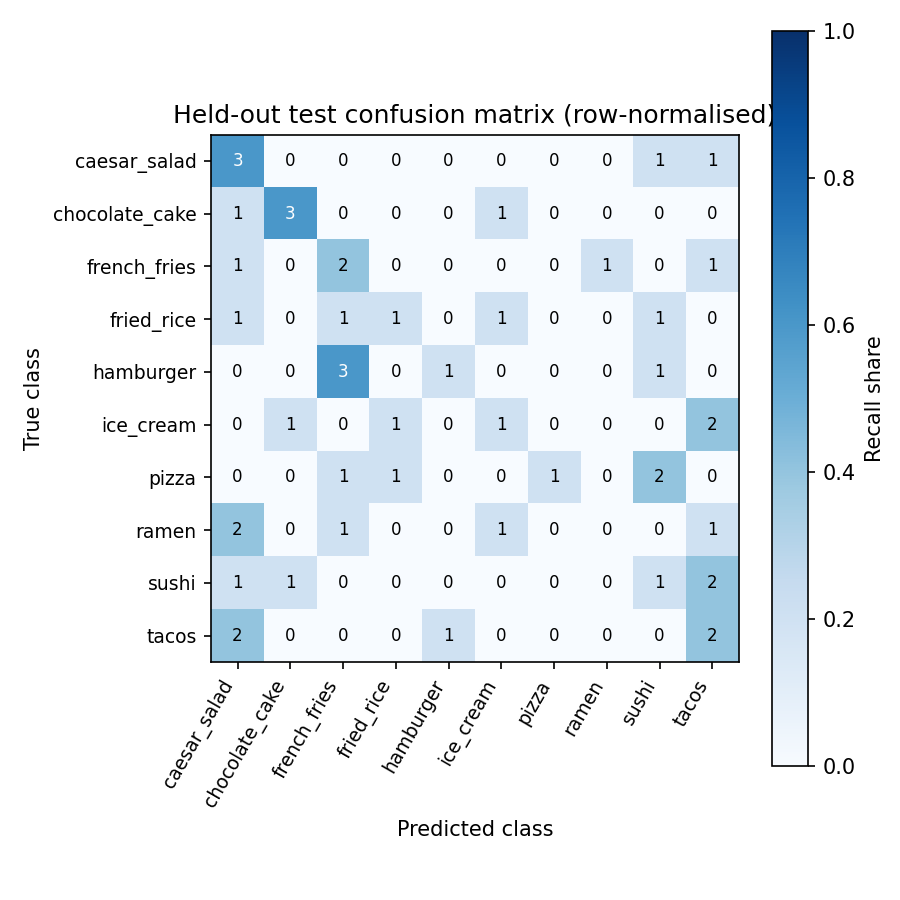

Data behind this chart, as committed beside it:
true / predicted, caesar_salad, chocolate_cake, french_fries, fried_rice, hamburger, ice_cream, pizza, ramen, sushi, tacos
caesar_salad, 3, 0, 0, 0, 0, 0, 0, 0, 1, 1
chocolate_cake, 1, 3, 0, 0, 0, 1, 0, 0, 0, 0
french_fries, 1, 0, 2, 0, 0, 0, 0, 1, 0, 1
fried_rice, 1, 0, 1, 1, 0, 1, 0, 0, 1, 0
hamburger, 0, 0, 3, 0, 1, 0, 0, 0, 1, 0
ice_cream, 0, 1, 0, 1, 0, 1, 0, 0, 0, 2
pizza, 0, 0, 1, 1, 0, 0, 1, 0, 2, 0
ramen, 2, 0, 1, 0, 0, 1, 0, 0, 0, 1
sushi, 1, 1, 0, 0, 0, 0, 0, 0, 1, 2
tacos, 2, 0, 0, 0, 1, 0, 0, 0, 0, 2
